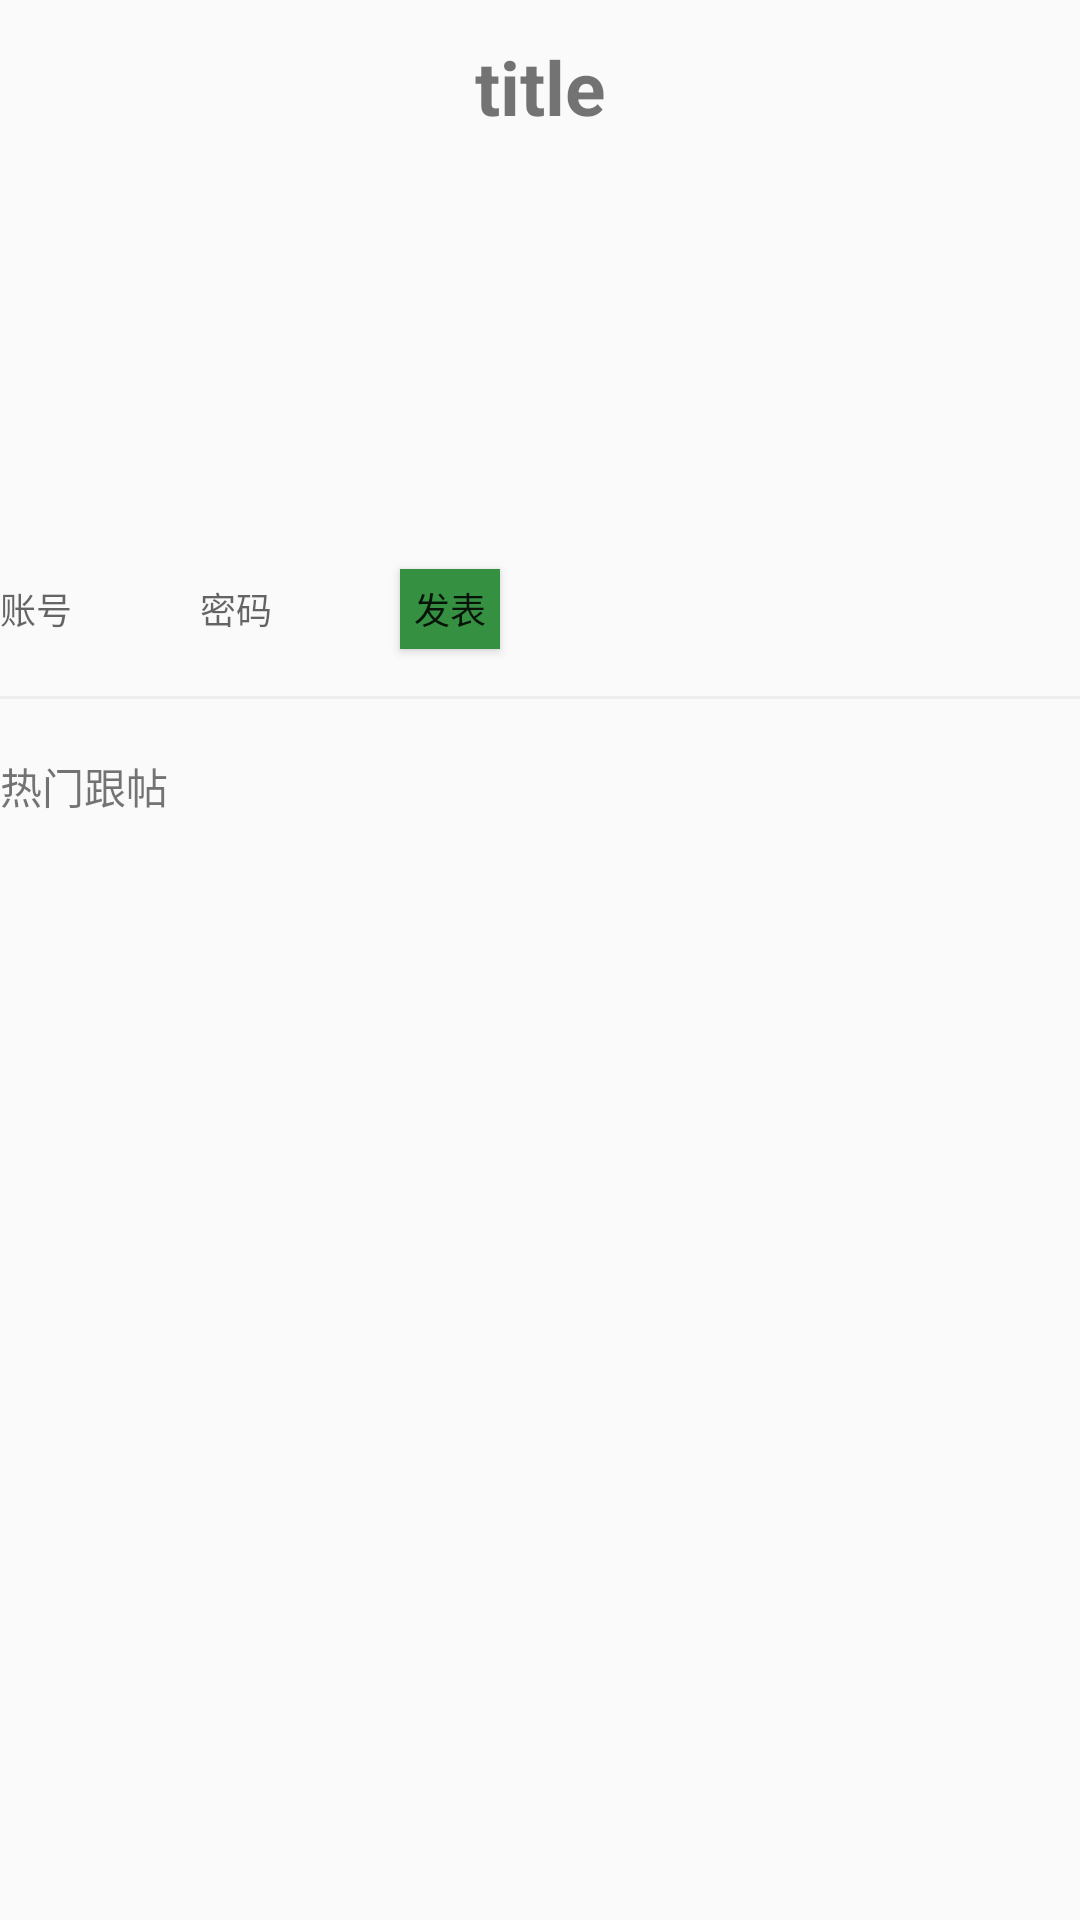

Android layout source for this screen:
<!-- AndroidManifest.xml: application theme AppTheme -->
<!-- res/layout/activity_edit_text.xml -->
<?xml version="1.0" encoding="utf-8"?>
<LinearLayout
    xmlns:android="http://schemas.android.com/apk/res/android"
    xmlns:tools="http://schemas.android.com/tools"
    android:layout_width="match_parent"
    android:layout_height="match_parent"
    android:layout_marginLeft="@dimen/activity_horizontal_margin"
    android:layout_marginRight="@dimen/activity_horizontal_margin"
    android:orientation="vertical"
    tools:context="com.example.administrator.template.EditText.EditTextActivity">

    <TextView
        android:layout_width="match_parent"
        android:layout_height="0dp"
        android:layout_weight="1"
        android:gravity="center"
        android:text="title"
        android:textSize="25dp"
        android:textStyle="bold"/>

    <EditText
        android:cursorVisible="false"
        android:id="@+id/edt_issue_content"
        android:layout_width="match_parent"
        android:layout_height="0dp"
        android:layout_weight="2"
        android:background="@drawable/bg_edittext"/>

    <LinearLayout
        android:layout_width="match_parent"
        android:layout_height="0dp"
        android:layout_weight="1">

        <EditText
            android:singleLine="true"
            android:id="@+id/edt_name"
            android:layout_width="200px"
            android:layout_height="80px"
            android:layout_gravity="center"
            android:background="@drawable/bg_edittext"
            android:gravity="left|center_vertical"
            android:hint="账号"
            android:textSize="12sp"/>

        <EditText
            android:singleLine="true"
            android:inputType="textPassword"
            android:id="@+id/edt_password"
            android:layout_width="200px"
            android:layout_height="80px"
            android:layout_gravity="center"
            android:background="@drawable/bg_edittext"
            android:gravity="left|center_vertical"
            android:hint="密码"
            android:textSize="12sp"/>

        <Button
            android:id="@+id/btn_issue"
            style="?android:attr/actionBarDivider"
            android:layout_width="100px"
            android:layout_height="80px"
            android:layout_gravity="center"
            android:background="#359141"
            android:gravity="center"
            android:text="发表"
            android:textSize="12sp"/>
    </LinearLayout>

    <View
        android:layout_width="match_parent"
        android:layout_height="1dp"
        android:background="#efeeee"/>

    <TextView
        android:layout_width="match_parent"
        android:layout_height="0dp"
        android:layout_weight="1"
        android:gravity="center_vertical"
        android:text="热门跟帖"/>

    <ListView
        android:id="@+id/list_issue"
        android:layout_width="match_parent"
        android:layout_height="0dp"
        android:layout_weight="6">

    </ListView>
</LinearLayout>
<!-- resources referenced by this layout -->
<resources>
  <style name="AppTheme" parent="Theme.AppCompat.Light.DarkActionBar">
          
          <item name="colorPrimary">@color/colorPrimary</item>
          <item name="colorPrimaryDark">@color/colorPrimaryDark</item>
          <item name="colorAccent">@color/colorAccent</item>
      </style>
  <color name="colorPrimary">#3F51B5</color>
  <color name="colorPrimaryDark">#303F9F</color>
  <color name="colorAccent">#FF4081</color>
</resources>
